Run: headless pygame with SDL's dummy video driver; simulated clock (each Clock.tick advances the game by its frame time, no real sleeping); random seed 0; keys injected as events and as key.get_pressed() state; mouse plan: one left click at the window centre at the start of phase 2, then a move to the lower-right quarter at the start of phase 3.
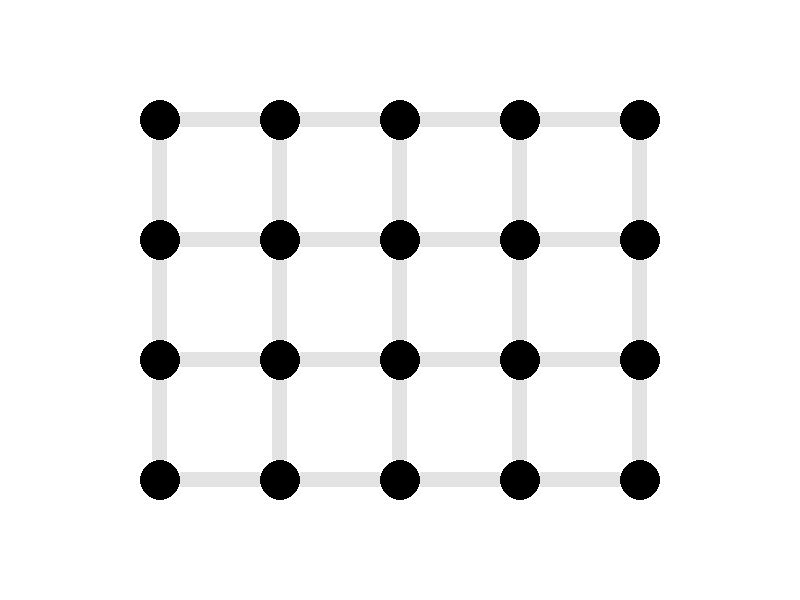
Frame 1 of 4 · flips 1–60 · no input
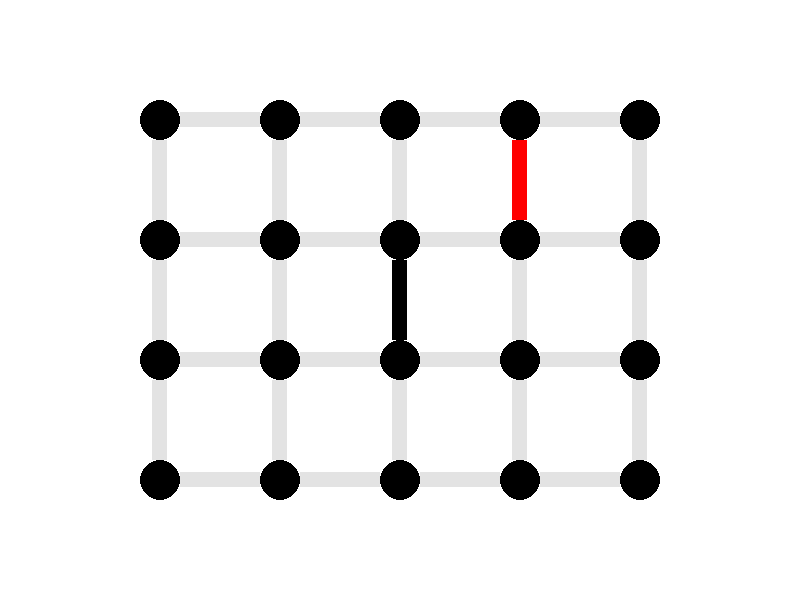
Frame 2 of 4 · flips 61–180 · clicked the window centre · tapped SPACE, RETURN · held RIGHT (→), D
Frame 3 of 4 · flips 181–300 · moved the mouse to the lower-right quarter · held DOWN (↓), S · screen unchanged from frame 2, image omitted
Frame 4 of 4 · flips 301–420 · held LEFT (←), A, UP (↑), W · screen unchanged from frame 3, image omitted

The pygame program that drew these frames:

import sys
import random
import time
import copy
from random import randrange
from os import environ
environ["PYGAME_HIDE_SUPPORT_PROMPT"] = '1'
import pygame

# colors
THEMES = [
    ((255, 255, 255),
     (0,   0,   0  ),
     (255, 0,   0  ),
     (0,   0,   255),
     (227, 227, 227)),
    ((0,   0,   0  ),
     (255, 255, 255),
     (255, 0,   0  ),
     (0,   0,   255),
     (64,  64,  64 ))
]
BG_COLOR, FG_COLOR, RED, BLUE, GRAY = THEMES[0]
PLAYER_COLORS = [RED, BLUE]
PLAYER_NAMES  = ["RED", "BLUE"]

# dimensions
WIDTH      = 800
HEIGHT     = 600
RADIUS     = 20
GAP        = 120
RECT_WIDTH = 15

# search parameters
DEFAULT_MAX_DEPTH = 3
GAIN_VALS         = [-1, 1]

# enums
DOWN = 0
SIDE = 1

# board config
N = 4
M = 5
OFFSET_X = (WIDTH  - (GAP * (M - 1))) / 2
OFFSET_Y = (HEIGHT - (GAP * (N - 1))) / 2

# misc
INF               = sys.maxsize
discovered_nodes  = 0
non_interactive   = False

def fprint(fmt, *args):
    print(fmt.format(*args))

def fprinterr(fmt, *args):
    print(fmt.format(*args), file=sys.stderr)

def print_help():
    fprinterr("Usage: python3 main.py [OPTIONS]\n")

    fprinterr("Options:")
    fprinterr("{:<48} {}", "--non-interactive", "run in non-interactive mode (no pygame elements)")
    fprinterr("{:<48} {}", "--wait-between-moves <seconds>", "wait a number of seconds between moves")
    fprinterr("{:<48} {}", "--swap", "swap the two players before starting the game")
    fprinterr("{:<48} {}", "--difficulty <type>", "choose the game difficulty (maximum search depth)")
    fprinterr("{:<48} {}", "--p1 <player-type> [<heuristic> <max-depth>]", "create the first player with the given parameters")
    fprinterr("{:<48} {}", "--p2 <player-type> [<heuristic> <max-depth>]", "create the second player with the given parameters")
    fprinterr("{:<48} {}", "--help", "print information about usage and options")

    fprinterr("\nPlayer types:")
    fprinterr("{:<13} {}", "human", "take input from the user")
    fprinterr("{:<13} {}", "alphabeta", "use the computer and search with alpha beta pruning")
    fprinterr("{:<13} {}", "minimax", "use the computer and search with minimax")

    fprinterr("\nHeuristics:")
    fprinterr("{:<6} {}", "v1", "same as the current score on the board")
    fprinterr("{:<6} {}", "v2", "add the number of almost-complete squares to the player's score")
    fprinterr("{:<6} {}", "v3", "-inf/+inf if the player can't win with all of the remainig squares, otherwise same as v2")

    fprinterr("\nDifficulties:")
    fprinterr("{:<10} {}", "easy", "maximum depth is 2")
    fprinterr("{:<10} {}", "medium", "maximum depth is 3")
    fprinterr("{:<10} {}", "hard", "maximum depth is 5")

def empty_board():
    board = ([[0 for _ in range(M)] for _ in range(N - 1)],
             [[0 for _ in range(M - 1)] for _ in range(N)])

    rectangles = ([[] for _ in range(N - 1)],
                  [[] for _ in range(N)])

    for i in range(N - 1):
            for j in range(M):
                pos = (OFFSET_X + GAP * j - RECT_WIDTH/2,
                       OFFSET_Y + GAP * i + RADIUS)

                rect = [pygame.Rect(pos, (RECT_WIDTH, GAP - 2 * RADIUS)), GRAY]
                rectangles[DOWN][i].append(rect)

    for i in range(N):
        for j in range(M - 1):
            pos = (OFFSET_X + GAP * j + RADIUS,
                   OFFSET_Y + GAP * i - RECT_WIDTH/2)

            rect = [pygame.Rect(pos, (GAP - 2 * RADIUS, RECT_WIDTH)), GRAY]
            rectangles[SIDE][i].append(rect)

    return board, rectangles

def square_edges(board, i, j):
    return [board[DOWN][i][j], board[DOWN][i][j + 1], board[SIDE][i][j], board[SIDE][i + 1][j]]

def edge_sum(board, i, j):
    edges = square_edges(board, i, j)

    res = 0
    for e in edges:
        res += (e != 0)

    return res

def is_square(board, i, j):
    return edge_sum(board, i, j) == 4

def square_owner(board, i, j):
    return max(square_edges(board, i, j)) % 2

def remaining_moves(board):
    res = 0

    for i in range(N - 1):
        for j in range(M):
            res += (board[DOWN][i][j] == 0)

    for i in range(N):
        for j in range(M - 1):
            res += (board[SIDE][i][j] == 0)

    return res

def remaining_squares(board):
    res = 0
    for i in range(N - 1):
        for j in range(M - 1):
            res += (not is_square(board, i, j))

    return res

def score(board):
    res = 0
    for i in range(N - 1):
        for j in range(M - 1):
            if is_square(board, i, j):
                res += GAIN_VALS[square_owner(board, i, j)]

    return res

def heuristic_v1(state):
    return score(state[0])

def heuristic_v2(state):
    board, _, move_number = state
    player_idx = move_number % 2

    almost_complete = 0
    for i in range(N - 1):
        for j in range(M - 1):
            almost_complete += (edge_sum(board, i, j) == 3)

    partial_score = almost_complete * GAIN_VALS[player_idx]
    return partial_score + score(board)

def heuristic_v3(state):
    board, _, move_number = state
    player_idx = move_number % 2

    s = score(board)
    rem = remaining_squares(board)

    if GAIN_VALS[player_idx] > 0:
        if s + rem < 0:
            return -INF + 1
    else:
        if s - rem > 0:
            return INF - 1

    return heuristic_v2(state)

def game_ended(board):
        for i in range(N - 1):
            for j in range(M):
                if board[DOWN][i][j] == 0:
                    return False

        for i in range(N):
            for j in range(M - 1):
                if board[SIDE][i][j] == 0:
                    return False

        return True

def make_x_figure(i, j, color):
    p1 = (OFFSET_X + GAP * j + RADIUS,
          OFFSET_Y + GAP * i + RADIUS)

    p2 = (OFFSET_X + GAP * (j + 1) - RADIUS,
          OFFSET_Y + GAP * (i + 1) - RADIUS)

    p3 = (OFFSET_X + GAP * j + RADIUS,
          OFFSET_Y + GAP * (i + 1) - RADIUS)

    p4 = (OFFSET_X + GAP * (j + 1) - RADIUS,
          OFFSET_Y + GAP * i + RADIUS)

    return [(p1, p2, p3, p4), color]

def make_triangle_figure(i, j, color):
    p1 = (OFFSET_X + GAP * j + RADIUS,
          OFFSET_Y + GAP * (i + 1) - RADIUS)

    p2 = (OFFSET_X + GAP * (j + 1) - RADIUS,
          OFFSET_Y + GAP * (i + 1) - RADIUS)

    p3 = (OFFSET_X + GAP * (j + 1) - RADIUS - (GAP - 2 * RADIUS) / 2,
          OFFSET_Y + GAP * i + RADIUS)

    return [(p1, p2, p3), color]

def made_square(board, via):
    w, i, j = via
    res = []

    if 0 <= i < N - 1 and 0 <= j < M - 1 and is_square(board, i, j):
        res.append((i, j))

    if w == DOWN:
        k, l = i, j - 1
        if 0 <= k < N - 1 and 0 <= l < M - 1 and is_square(board, k, l):
            res.append((k, l))
    else:
        k, l = i - 1, j
        if 0 <= k < N - 1 and 0 <= l < M - 1 and is_square(board, k, l):
            res.append((k, l))

    if len(res) > 0:
        return res

    return None

def draw(rectangles, figures, screen):
    if non_interactive:
        return

    screen.fill(BG_COLOR)

    # draw the circles
    for i in range(N):
        for j in range(M):
            pos = (OFFSET_X + GAP * j, OFFSET_Y + GAP * i)
            pygame.draw.circle(screen, FG_COLOR, pos, RADIUS)

    # draw the down-edges
    for i in range(N - 1):
        for j in range(M):
            rect, color = rectangles[DOWN][i][j]
            pygame.draw.rect(screen, color, rect)

    # draw the side-edges
    for i in range(N):
        for j in range(M - 1):
            rect, color = rectangles[SIDE][i][j]
            pygame.draw.rect(screen, color, rect)

    # draw the players' figures
    for points, color in figures:
        if len(points) == 4:
            pygame.draw.line(screen, color, points[0], points[1], 10)
            pygame.draw.line(screen, color, points[2], points[3], 10)
        else:
            pygame.draw.polygon(screen, color, points)

    pygame.display.update()

class Player:
    def __init__(self, method, heuristic=None, max_depth=None):
        self.method    = method
        self.heuristic = heuristic
        self.max_depth = max_depth

    def __call__(self, board):
        if self.heuristic is None:
            return self.method(board)
        if self.max_depth is None:
            return self.method(board, self.heuristic, DEFAULT_MAX_DEPTH)
        return self.method(board, self.heuristic, self.max_depth)

class Node:
    def __init__(self, board):
        self.board = board

    def neighbours(self, move_number):
        global discovered_nodes

        res = []

        # neighbours with new down edges
        for i in range(N - 1):
            for j in range(M):
                if self.board[DOWN][i][j] == 0:
                    new_down = copy.deepcopy(self.board[DOWN])
                    new_down[i][j] = move_number
                    res.append(((DOWN, i, j), Node((new_down, self.board[SIDE]))))

        # neighbours with new side edges
        for i in range(N):
            for j in range(M - 1):
                if self.board[SIDE][i][j] == 0:
                    new_side = copy.deepcopy(self.board[SIDE])
                    new_side[i][j] = move_number
                    res.append(((SIDE, i, j), Node((self.board[DOWN], new_side))))

        # avoid deterministic Computer vs. Computer matches
        random.shuffle(res)

        discovered_nodes += len(res)

        return res

def rand_move(state):
    board, _, _ = state

    while True:
        i, j = randrange(N), randrange(M)
        if i < N - 1 and board[DOWN][i][j] == 0:
            return (DOWN, i, j), None

        if j < M - 1 and board[SIDE][i][j] == 0:
            return (SIDE, i, j), None

def user_move(state):
    board, rectangles, _ = state

    while True:
        event = pygame.event.wait(1)
        if event.type == pygame.QUIT:
            pygame.quit()
            sys.exit()

        if event.type == pygame.MOUSEBUTTONDOWN:
            pos = pygame.mouse.get_pos()

            for i in range(N - 1):
                for j in range(M):
                    rect, _ = rectangles[DOWN][i][j]

                    if rect.collidepoint(pos) and board[DOWN][i][j] == 0:
                        return (DOWN, i, j), None

            for i in range(N):
                for j in range(M - 1):
                    rect, _ = rectangles[SIDE][i][j]

                    if rect.collidepoint(pos) and board[SIDE][i][j] == 0:
                        return (SIDE, i, j), None

def is_human(player):
    return player.method == user_move

def minimax(state, heuristic, max_depth):
    _, _, move_number = state
    idx = move_number % 2

    return minimax_impl(state, max_depth, heuristic, GAIN_VALS[idx] > 0)

def minimax_impl(state, current_depth, heuristic, maximizing=True):
    board, _, move_number = state
    src = Node(board)

    if current_depth == 0:
        return None, heuristic(state)

    neighbours = src.neighbours(move_number)
    if len(neighbours) == 0:
        return None, heuristic(state)

    move, s = None, None
    if maximizing:
        max_val = -INF

        for via, v in neighbours:
            next_move_num = move_number + 1
            next_turn = False
            if made_square(v.board, via) is not None:
                next_move_num = move_number + 2
                next_turn = True

            _, val = minimax_impl((v.board, None, next_move_num),
                                  current_depth - 1,
                                  heuristic,
                                  next_turn)
            if max_val < val:
                max_val = val
                move = via

        s = max_val
    else:
        min_val = INF

        for via, v in neighbours:
            next_move_num = move_number + 1
            next_turn = True
            if made_square(v.board, via) is not None:
                next_move_num = move_number + 2
                next_turn = False

            _, val = minimax_impl((v.board, None, next_move_num),
                                  current_depth - 1,
                                  heuristic,
                                  next_turn)
            if min_val > val:
                min_val = val
                move = via

        s = min_val

    return move, s

def alpha_beta(state, heuristic, max_depth):
    _, _, move_number = state
    idx = move_number % 2

    return alpha_beta_impl(state, max_depth, -INF, INF, heuristic, GAIN_VALS[idx] > 0)

def alpha_beta_impl(state, current_depth, alpha, beta, heuristic, maximizing=True):
    board, _, move_number = state
    src = Node(board)

    if current_depth == 0:
        return None, heuristic(state)

    neighbours = src.neighbours(move_number)
    if len(neighbours) == 0:
        return None, heuristic(state)

    move, s = None, None
    if maximizing:
        max_val = -INF
        for via, v in neighbours:
            next_move_num = move_number + 1
            next_turn = False
            if made_square(v.board, via) is not None:
                next_move_num = move_number + 2
                next_turn = True

            _, val = alpha_beta_impl((v.board, None, next_move_num),
                                     current_depth - 1,
                                     alpha,
                                     beta,
                                     heuristic,
                                     next_turn)
            if max_val < val:
                max_val = val
                move = via
            if max_val >= beta:
                break
            alpha = max(alpha, max_val)

        s = max_val
    else:
        min_val = INF
        for via, v in neighbours:
            next_move_num = move_number + 1
            next_turn = True
            if made_square(v.board, via) is not None:
                next_move_num = move_number + 2
                next_turn = False

            _, val = alpha_beta_impl((v.board, None, next_move_num),
                                     current_depth - 1,
                                     alpha,
                                     beta,
                                     heuristic,
                                     next_turn)
            if min_val > val:
                min_val = val
                move = via
            if min_val <= alpha:
                break
            beta = min(beta, min_val)

        s = min_val

    return move, s

def lazy_alpha_beta(state, heuristic, max_depth):
    board, _, _ = state
    if remaining_moves(board) > 2 * max_depth:
        return rand_move(state)
    return alpha_beta(state, heuristic, max_depth)

def main(argv):
    global discovered_nodes
    global non_interactive

    # tables for move methods and heuristics
    search_methods = {
        "alphabeta"  : alpha_beta,
        "minimax"    : minimax,
        "human"      : user_move
    }

    heuristics = {
        "v1" : heuristic_v1,
        "v2" : heuristic_v2,
        "v3" : heuristic_v3,
    }

    difficulty_depth = {
        "easy"   : 2,
        "medium" : 3,
        "hard"   : 5
    }

    # default players
    players = [
        Player(alpha_beta, heuristic_v3, 3),
        Player(user_move)
    ]

    # parse cli args
    argc = len(argv)
    if argc >= 2 and argv[1] == "--help":
        print_help()
        return

    wait_dur = None
    swap_players = False
    try:
        manual_player_setting = False
        difficulty_setting = False

        i = 1
        while i < argc:
            if argv[i] == "--non-interactive":
                non_interactive = True

            if argv[i] == "--wait-between-moves":
                wait_dur = float(argv[i + 1])
                i += 1

            if argv[i] == "--swap":
                swap_players = True

            if argv[i] == "--difficulty":
                difficulty_setting = True
                players[0].max_depth = difficulty_depth[argv[i + 1]]
                i += 1

            if argv[i] == "--p1" or argv[i] == "--p2":
                manual_player_setting = True

                idx = int(argv[i][3]) - 1
                if not (0 <= idx <= 1):
                    raise Exception('')

                idx = 1 - idx
                if argv[i + 1] == "human":
                    players[idx] = Player(user_move)
                    i += 1
                else:
                    players[idx] = Player(search_methods[argv[i + 1]],
                                          heuristics[argv[i + 2]],
                                          int(argv[i + 3]))
                    i += 3

            i += 1

        if manual_player_setting and difficulty_setting:
            raise Exception('')
    except:
        fprinterr("Erorr in cli args.")
        print_help()
        exit(1)

    if swap_players:
        players.reverse()

    # inits
    screen = None
    if not non_interactive:
        pygame.init()
        screen = pygame.display.set_mode((WIDTH, HEIGHT))
        pygame.display.set_caption("Dots & Boxes")

    # table for making player figures
    make_player_figure = [
        make_triangle_figure,
        make_x_figure
    ]

    # no user_move when non-interactive
    if non_interactive:
        m1 = players[0].method
        m2 = players[1].method
        if m1 == user_move or m2 == user_move:
            fprinterr("error: user_move not defined in non-interactive mode")
            exit(1)

    # make empty board with free rectangles
    board, rectangles = empty_board()
    figures = []

    # draw twice (missing desktop environment?)
    draw(rectangles, figures, screen)
    draw(rectangles, figures, screen)

    # start the main loop
    previous_figure_idx = None
    previous_move = None
    move_number = 1
    while not game_ended(board):
        player_idx = move_number % 2

        # clean up from previous move
        discovered_nodes = 0

        # wait for the player's next move
        start_time = time.time()
        (w, i, j), _ = players[player_idx]((board, rectangles, move_number))
        duration = time.time() - start_time

        # put the move on the board
        board[w][i][j] = move_number
        rectangles[w][i][j][1] = PLAYER_COLORS[player_idx]

        # check if the new move created squares
        sq = made_square(board, (w, i, j))
        new_figures_idx = []
        make_figure = make_player_figure[player_idx]
        if sq is not None:
            for k, l in sq:
                figures.append(make_figure(k, l, PLAYER_COLORS[player_idx]))
                new_figures_idx.append(len(figures) - 1)

        # Print move information
        fprint("MOVE #{}:", move_number)
        fprint("Thinking time: {:.3f} seconds:", duration)
        if not is_human(players[player_idx]):
            fprint("Discovered nodes: {}", 1 + discovered_nodes)
        fprint("Player {} has made move: {}", PLAYER_NAMES[player_idx], (w,i,j))
        fprint("Score: {}", score(board))
        if players[player_idx].heuristic is not None:
            fprint("Estimated score: {}",
                   players[player_idx].heuristic((board, rectangles, move_number)))
        fprint("")

        # Don't highlight move from previous turn
        if previous_move is not None:
            pw, pi, pj = previous_move
            rectangles[pw][pi][pj][1] = FG_COLOR
        if previous_figure_idx is not None:
            for idx in previous_figure_idx:
                figures[idx][1] = FG_COLOR

        # Draw the board with the new move
        draw(rectangles, figures, screen)

        # Prepare for next iteration
        if sq is None:
            move_number += 1
        else:
            fprint("MOVE #{}: skipped\n", move_number + 1)
            move_number += 2
        previous_move = (w, i, j)
        previous_figure_idx = new_figures_idx

        if (wait_dur is not None) and (not is_human(players[move_number % 2])):
            time.sleep(wait_dur)
    
    # Print info at the end of the game
    fscore = score(board)
    fprint("Final score: {}", fscore)
    if fscore == 0:
        fprint("GAME ENDED IN A DRAW")
    else:
        fprint("{} WON!", PLAYER_NAMES[fscore > 0])

    # Wait for manual user exit
    while not non_interactive:
        event = pygame.event.wait(1)
        if event.type == pygame.QUIT:
            pygame.quit()
            return

if __name__ == "__main__":
    main(sys.argv)
